Image classification data set "processed" (MannPatel15012009/IADAI201-1000428-Mann-Paresh-Patel-Machine-Learning-and-Deep-Learning-SA on GitHub). Class labels (2): empty, occupied.

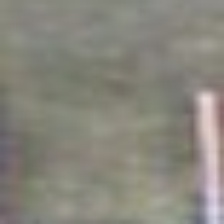
Label: empty

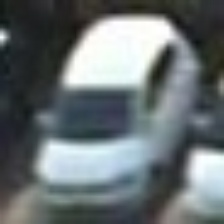
Label: occupied

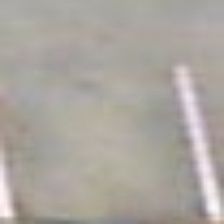
Label: empty

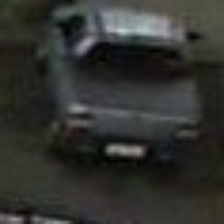
Label: occupied
